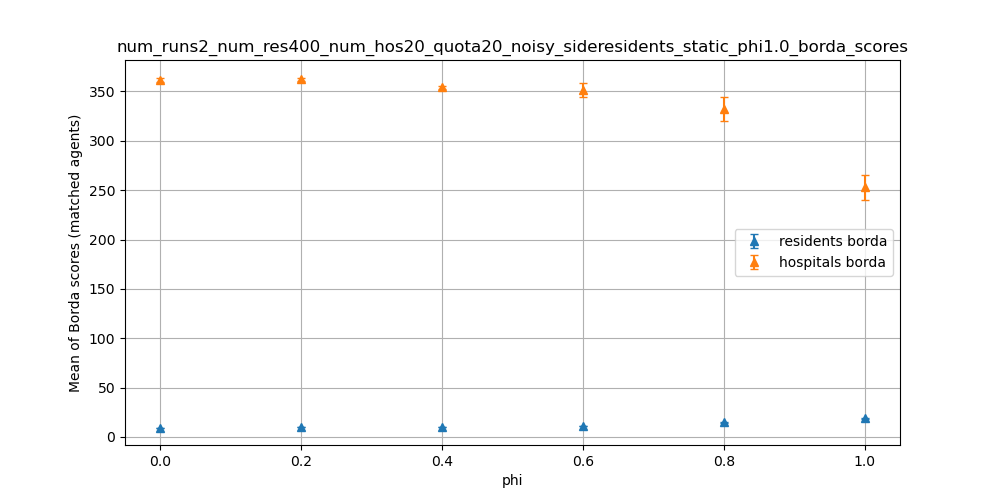

The data file committed next to this chart (first rows):
dispersion, residents borda_mean, residents borda_stdev, hospitals borda_mean, hospitals borda_stdev
0.0, 9.5, 0.0, 361.9, 2.279
0.2, 9.637, 0.003536, 362.2, 1.821
0.4, 9.959, 0.01237, 354.1, 1.225
0.6, 11, 0.07425, 351.6, 6.847
0.8, 14.67, 0.1998, 332.5, 12.03
1.0, 18.65, 0.1397, 252.8, 12.77
